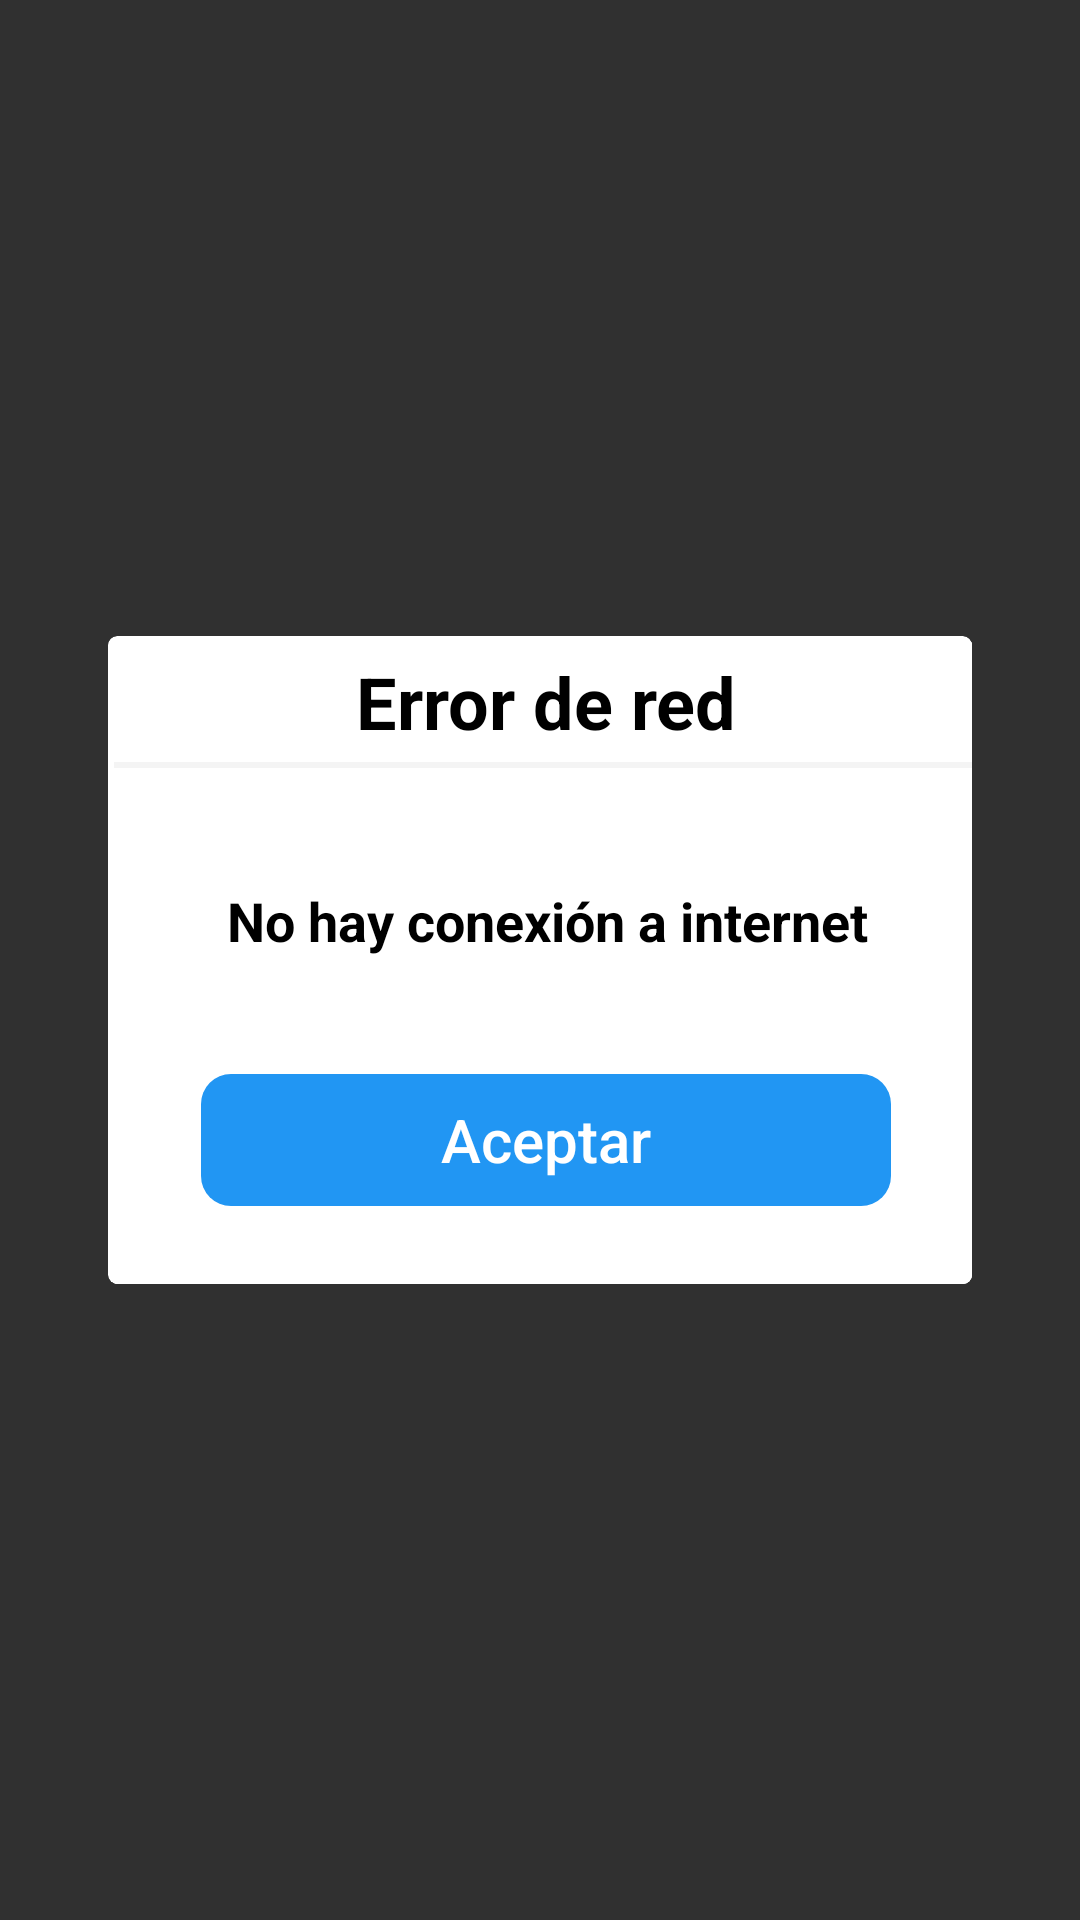

Android layout source for this screen:
<!-- AndroidManifest.xml: application theme Theme.AppCompat.NoActionBar -->
<!-- res/layout/pop_internet.xml -->
<?xml version="1.0" encoding="utf-8"?>
<RelativeLayout
    xmlns:android="http://schemas.android.com/apk/res/android"
    xmlns:app="http://schemas.android.com/apk/res-auto"
    xmlns:tools="http://schemas.android.com/tools"
    android:id="@+id/popup_window_background"
    android:layout_width="match_parent"
    android:layout_height="match_parent">

    <androidx.cardview.widget.CardView
        android:id="@+id/popup_window_view_with_border"
        android:layout_width="288dp"
        android:layout_height="216dp"
        android:layout_centerInParent="true"
        app:cardBackgroundColor="#FFFFFF"
        app:cardCornerRadius="3dp"
        app:cardElevation="0dp"
        app:cardMaxElevation="0dp"
        app:cardPreventCornerOverlap="false"
        app:layout_constraintBottom_toBottomOf="parent"
        app:layout_constraintLeft_toLeftOf="parent"
        app:layout_constraintRight_toRightOf="parent"
        app:layout_constraintTop_toTopOf="parent">

        <androidx.cardview.widget.CardView
            android:id="@+id/popup_window_view"
            android:layout_width="288dp"
            android:layout_height="216dp"
            android:layout_centerInParent="true"
            android:layout_margin="2dp"
            app:cardBackgroundColor="@android:color/white"
            app:cardCornerRadius="3dp"
            app:cardElevation="0dp"
            app:cardMaxElevation="0dp"
            app:cardPreventCornerOverlap="false">

            <androidx.constraintlayout.widget.ConstraintLayout
                android:id="@+id/popup_window_background_container"
                android:layout_width="match_parent"
                android:layout_height="match_parent"
                android:layout_centerInParent="true"
                android:background="#FFF"
                android:minHeight="170dp">

                <Button
                    android:id="@+id/popup_window_button"
                    style="?android:attr/borderlessButtonStyle"
                    android:layout_width="230dp"
                    android:layout_height="44dp"
                    android:layout_marginBottom="28dp"
                    android:background="@drawable/boton_background"
                    android:text="Aceptar"
                    android:textAllCaps="false"
                    android:textColor="#FFFFFF"
                    android:textSize="20sp"
                    app:layout_constraintBottom_toBottomOf="parent"
                    app:layout_constraintEnd_toEndOf="parent"
                    app:layout_constraintStart_toStartOf="parent" />

                <TextView
                    android:id="@+id/popup_window_title"
                    android:layout_width="match_parent"
                    android:layout_height="40dp"
                    android:background="#FFF"
                    android:gravity="center"
                    android:text="Error de red"
                    android:textAlignment="center"
                    android:textColor="#000"
                    android:textSize="20sp"
                    android:textStyle="bold"
                    app:autoSizeMaxTextSize="24dp"
                    app:autoSizeTextType="uniform"
                    app:layout_constraintEnd_toEndOf="parent"
                    app:layout_constraintHorizontal_bias="0.502"
                    app:layout_constraintStart_toStartOf="parent"
                    app:layout_constraintTop_toTopOf="parent" />

                <TextView
                    android:id="@+id/popup_window_text"
                    android:layout_width="271dp"
                    android:layout_height="50dp"
                    android:layout_marginStart="8dp"
                    android:layout_marginTop="28dp"
                    android:layout_marginEnd="8dp"
                    android:gravity="center"
                    android:text="No hay conexión a internet"
                    android:textAlignment="center"
                    android:textColor="#000"
                    android:textSize="18dp"

                    android:textStyle="bold"
                    app:layout_constraintEnd_toEndOf="parent"
                    app:layout_constraintHorizontal_bias="1.0"
                    app:layout_constraintStart_toStartOf="parent"
                    app:layout_constraintTop_toBottomOf="@+id/popup_window_title" />

                <View
                    android:id="@+id/divider3"
                    android:layout_width="286dp"
                    android:layout_height="2dp"
                    android:layout_marginEnd="2dp"
                    android:background="#F4F4F4"
                    app:layout_constraintEnd_toEndOf="parent"
                    app:layout_constraintStart_toStartOf="parent"
                    app:layout_constraintTop_toBottomOf="@+id/popup_window_title" />

            </androidx.constraintlayout.widget.ConstraintLayout>

        </androidx.cardview.widget.CardView>
    </androidx.cardview.widget.CardView>

</RelativeLayout>
<!-- resources referenced by this layout -->
<resources>
  <!-- drawable boton_background (drawable) -->
  <?xml version="1.0" encoding="utf-8"?>
  <shape
      xmlns:android="http://schemas.android.com/apk/res/android"
      android:shape="rectangle">
      <solid android:color="@color/colorAzul1" />
      <corners android:radius="10dp" />
  </shape>
  <color name="colorAzul1">#2196F3</color>
</resources>
